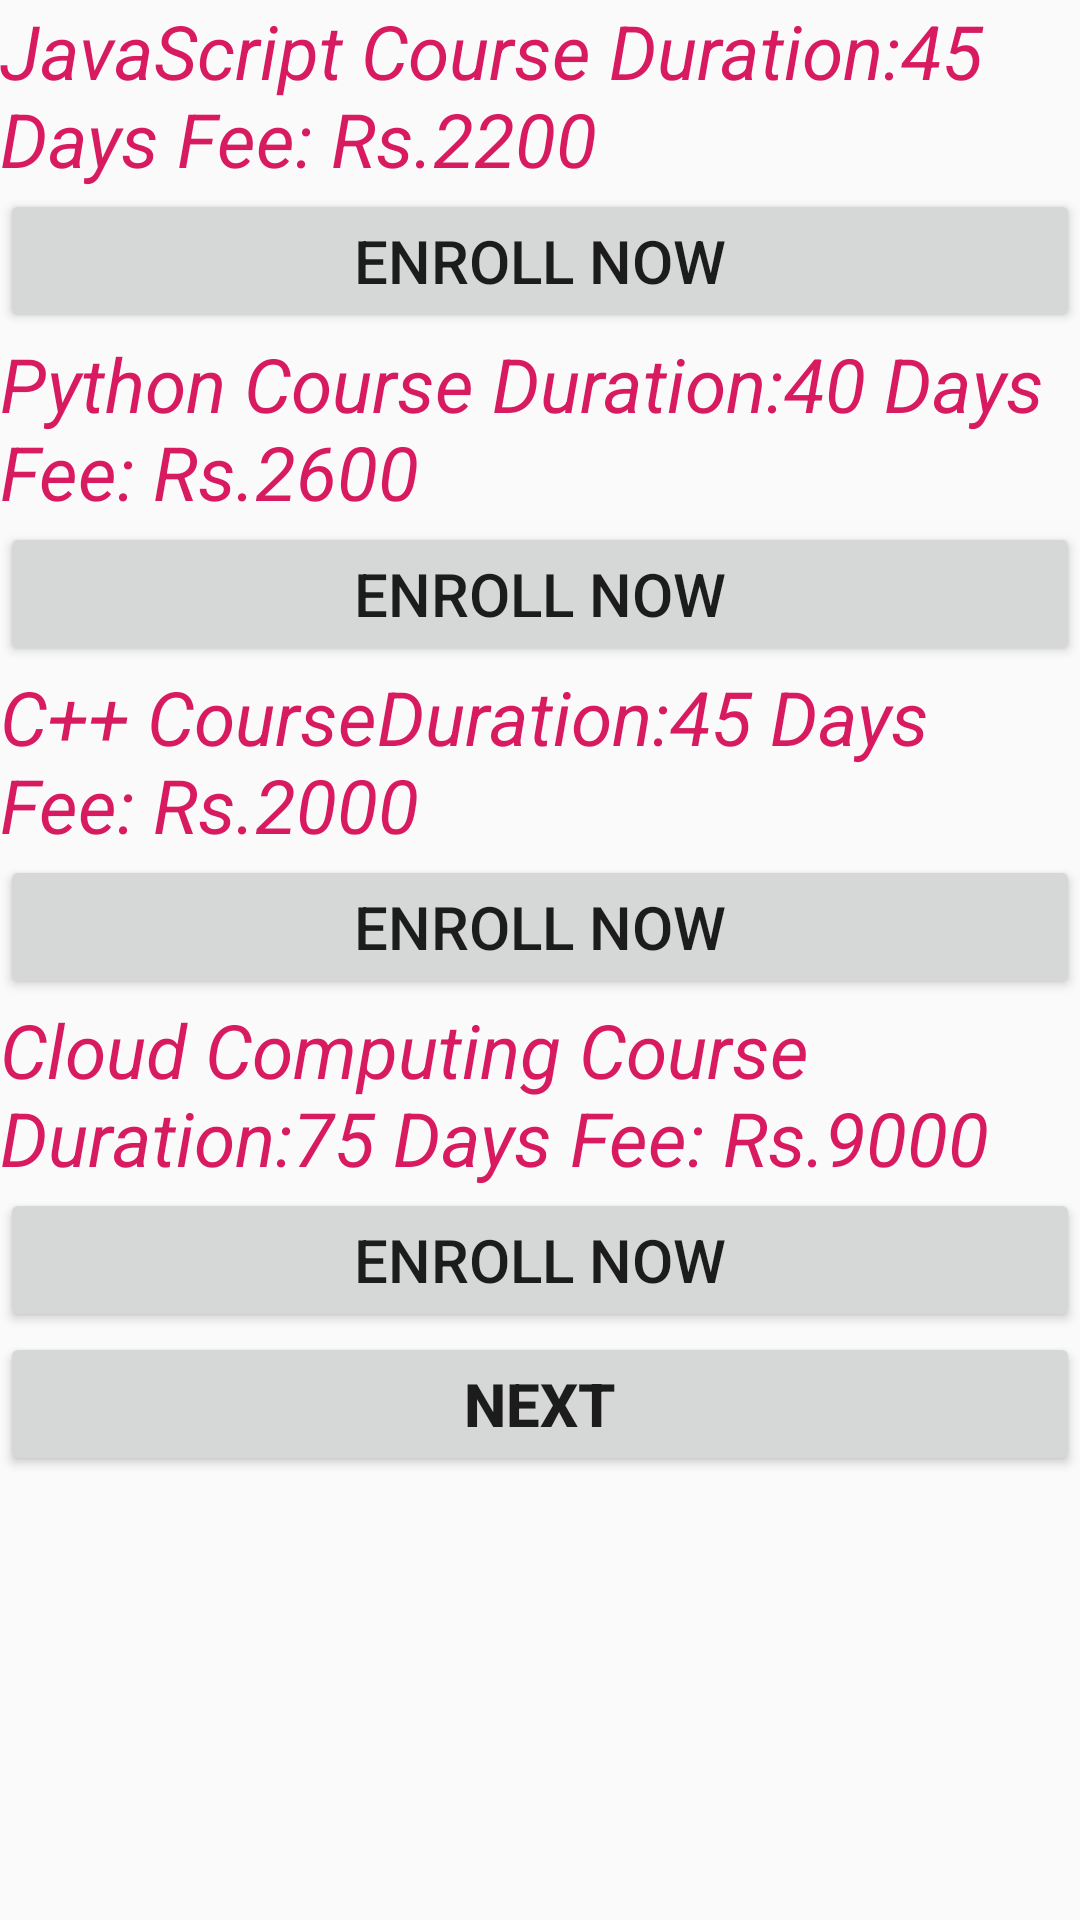

Reconstruct the res/layout file that produces this screen, plus the resources it refers to.
<!-- AndroidManifest.xml: application theme AppTheme -->
<!-- res/layout/activity_home_two.xml -->
<?xml version="1.0" encoding="utf-8"?>
<LinearLayout xmlns:android="http://schemas.android.com/apk/res/android"
    xmlns:app="http://schemas.android.com/apk/res-auto"
    xmlns:tools="http://schemas.android.com/tools"
    android:layout_width="match_parent"
    android:layout_height="match_parent"
    tools:context=".HomeTwoActivity"
    android:orientation="vertical">
    <TextView
        android:id="@+id/js"
        android:layout_width="wrap_content"
        android:layout_height="wrap_content"
        android:text="JavaScript
Course Duration:45 Days
Fee: Rs.2200"
        android:textSize="25dp"
        android:textColor="#D81B60"
        android:textStyle="italic"/>

    <Button
        android:id="@+id/jsb"
        android:layout_width="match_parent"
        android:layout_height="wrap_content"
        android:text="ENROLL NOW"
        android:textSize="20dp"
        android:onClick="result"/>
    <TextView
        android:id="@+id/p"
        android:layout_width="wrap_content"
        android:layout_height="wrap_content"
        android:text="Python
Course Duration:40 Days
Fee: Rs.2600"
        android:textSize="25dp"
        android:textColor="#D81B60"
        android:textStyle="italic"/>

    <Button
        android:id="@+id/pb"
        android:layout_width="match_parent"
        android:layout_height="wrap_content"
        android:text="ENROLL NOW"
        android:textSize="20dp"
        android:onClick="result"/>
    <TextView
        android:id="@+id/cpp"
        android:layout_width="wrap_content"
        android:layout_height="wrap_content"
        android:text="C++
CourseDuration:45 Days
Fee: Rs.2000"
        android:textSize="25dp"
        android:textColor="#D81B60"
        android:textStyle="italic"/>

    <Button
        android:id="@+id/cppb"
        android:layout_width="match_parent"
        android:layout_height="wrap_content"
        android:text="ENROLL NOW"
        android:textSize="20dp"
        android:onClick="result"/>
    <TextView
        android:id="@+id/cc"
        android:layout_width="wrap_content"
        android:layout_height="wrap_content"
        android:text="Cloud Computing
Course Duration:75 Days
Fee: Rs.9000"
        android:textSize="25dp"
        android:textColor="#D81B60"
        android:textStyle="italic"/>

    <Button
        android:id="@+id/ccb"
        android:layout_width="match_parent"
        android:layout_height="wrap_content"
        android:text="ENROLL NOW"
        android:textSize="20dp"
        android:onClick="result"/>
    <Button
        android:id="@+id/next2"
        android:layout_width="match_parent"
        android:layout_height="wrap_content"
        android:text="Next"
        android:textSize="20dp"
        android:textStyle="bold"
        android:onClick="next2"/>
</LinearLayout>
<!-- resources referenced by this layout -->
<resources>
  <style name="AppTheme" parent="Theme.AppCompat.Light.DarkActionBar">
          
          <item name="colorPrimary">#0000ff</item>
          <item name="colorPrimaryDark">#0000ff</item>
          <item name="colorAccent">@color/colorAccent</item>
      </style>
  <!-- not gathered from this repository: default colours our renderer supplied (Android Studio template values) -->
  <color name="colorAccent">#FF03DAC5</color>
</resources>
